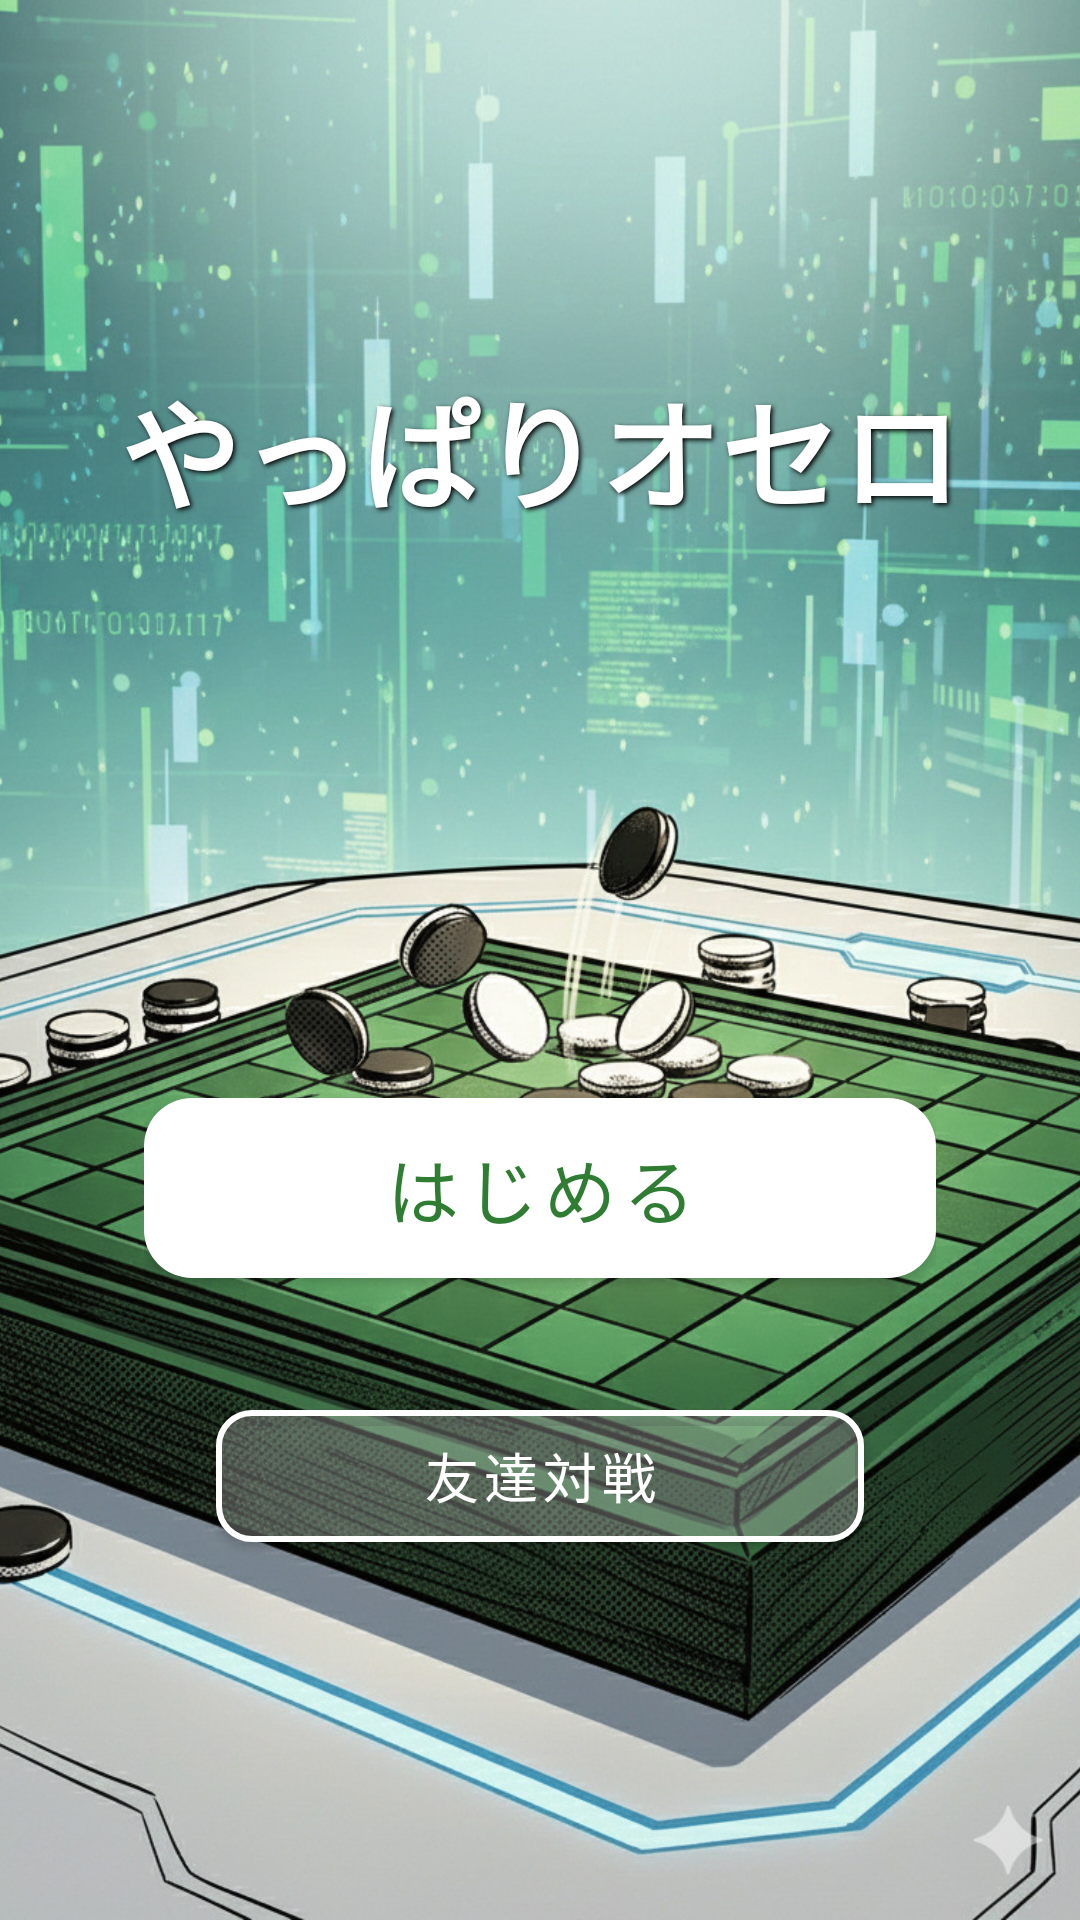

The Android layout XML behind this screen, and the referenced resources:
<!-- AndroidManifest.xml: application theme AppTheme -->
<!-- res/layout/activity_title.xml -->
<?xml version="1.0" encoding="utf-8"?>
<FrameLayout xmlns:android="http://schemas.android.com/apk/res/android"
    xmlns:app="http://schemas.android.com/apk/res-auto"
    android:layout_width="match_parent"
    android:layout_height="match_parent">

    <ImageView
        android:layout_width="match_parent"
        android:layout_height="match_parent"
        android:src="@drawable/title"
        android:scaleType="centerCrop" />

    <LinearLayout
        android:layout_width="match_parent"
        android:layout_height="match_parent"
        android:orientation="vertical"
        android:gravity="center_horizontal">

        
        <View
            android:layout_width="match_parent"
            android:layout_height="0dp"
            android:layout_weight="2" />

        
        <TextView
            android:layout_width="wrap_content"
            android:layout_height="wrap_content"
            android:text="やっぱりオセロ"
            android:textSize="40sp"
            android:textStyle="bold"
            android:textColor="#FFFFFF"
            android:shadowColor="#000000"
            android:shadowDx="2"
            android:shadowDy="2"
            android:shadowRadius="4" />

        
        <View
            android:layout_width="match_parent"
            android:layout_height="0dp"
            android:layout_weight="3" />

        
        <LinearLayout
            android:layout_width="match_parent"
            android:layout_height="wrap_content"
            android:orientation="vertical"
            android:gravity="center"
            android:paddingHorizontal="48dp"
            android:paddingBottom="120dp">

            <com.google.android.material.button.MaterialButton
                android:id="@+id/btnCpuBattle"
                android:layout_width="match_parent"
                android:layout_height="72dp"
                android:text="はじめる"
                android:textSize="24sp"
                android:textColor="#2E7D32"
                app:backgroundTint="#FFFFFF"
                app:cornerRadius="16dp"
                android:layout_marginBottom="32dp" />

            <com.google.android.material.button.MaterialButton
                android:id="@+id/btnFriendBattle"
                android:layout_width="match_parent"
                android:layout_height="56dp"
                android:layout_marginHorizontal="24dp"
                android:text="友達対戦"
                android:textSize="18sp"
                android:textColor="#FFFFFF"
                app:backgroundTint="#40FFFFFF"
                app:strokeColor="#FFFFFF"
                app:strokeWidth="2dp"
                app:cornerRadius="12dp"
                app:icon="@drawable/ic_people"
                app:iconTint="#FFFFFF"
                app:iconGravity="textStart"
                app:iconPadding="8dp"
                app:rippleColor="#80FFFFFF" />

        </LinearLayout>

    </LinearLayout>

</FrameLayout>
<!-- resources referenced by this layout -->
<resources>
  <!-- drawable title: jpg bitmap (drawable, 358256 bytes) -->
  <style name="AppTheme" parent="Theme.MaterialComponents.Light.DarkActionBar">
          
          <item name="colorPrimary">@color/colorPrimary</item>
          <item name="colorPrimaryDark">@color/colorPrimaryDark</item>
          <item name="colorAccent">@color/colorAccent</item>
      </style>
  <color name="colorPrimary">#008577</color>
  <color name="colorPrimaryDark">#00574B</color>
  <color name="colorAccent">#D81B60</color>
</resources>
